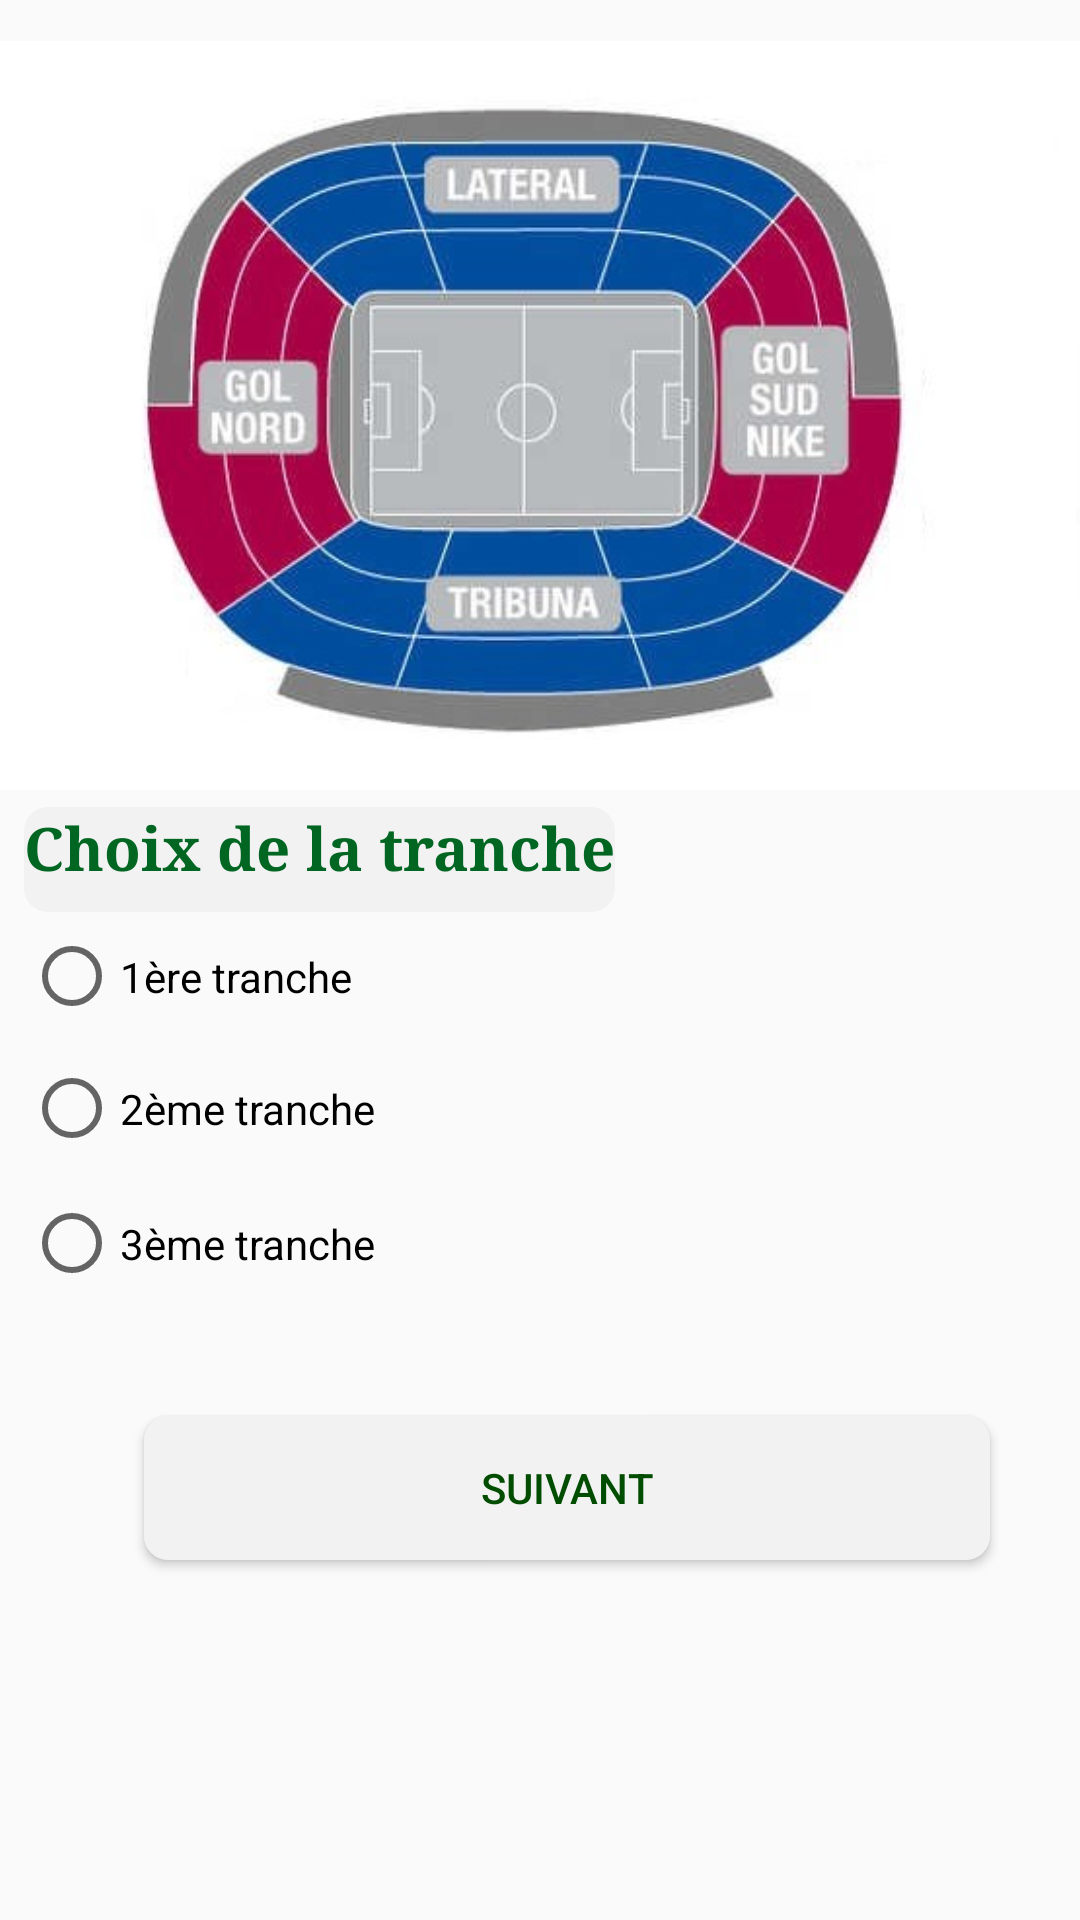

Here is an Android app screen rendered from its layout file. Give the layout XML and the strings, colors and styles it references.
<!-- AndroidManifest.xml: application theme AppTheme -->
<!-- res/layout/activity_tranche.xml -->
<?xml version="1.0" encoding="utf-8"?>
<android.support.constraint.ConstraintLayout xmlns:android="http://schemas.android.com/apk/res/android"
    xmlns:app="http://schemas.android.com/apk/res-auto"
    xmlns:tools="http://schemas.android.com/tools"
    android:layout_width="match_parent"
    android:layout_height="match_parent"
    tools:context="com.example.mystade.tranche"
    >

    <ImageView
        android:id="@+id/imageView"
        android:layout_width="370dp"
        android:layout_height="261dp"
        android:layout_marginTop="8dp"
        app:layout_constraintBottom_toTopOf="@+id/linearLayout"
        app:layout_constraintLeft_toLeftOf="parent"
        app:layout_constraintRight_toRightOf="parent"
        app:layout_constraintTop_toTopOf="parent"
        app:srcCompat="@drawable/stade" />

    <LinearLayout
        android:id="@+id/linearLayout"
        android:layout_width="0dp"
        android:layout_height="0dp"
        android:layout_marginLeft="8dp"
        android:layout_marginRight="8dp"
        android:layout_marginBottom="8dp"
        android:orientation="vertical"
        app:layout_constraintBottom_toBottomOf="parent"
        app:layout_constraintHorizontal_bias="0.0"
        app:layout_constraintLeft_toLeftOf="parent"
        app:layout_constraintRight_toRightOf="parent"
        app:layout_constraintTop_toBottomOf="@+id/imageView"
        app:layout_constraintVertical_bias="0.0">

        <TextView
            android:id="@+id/textView"
            android:layout_width="wrap_content"
            android:layout_height="35dp"
            android:layout_weight="0.00"
            android:background="@drawable/my_button"

            android:fontFamily="serif"
            android:text="Choix de la tranche"
            android:textAlignment="textStart"
            android:textColor="?attr/colorAccent"
            android:textSize="20sp"
            android:textStyle="bold" />


        <RadioGroup
            android:id="@+id/trancheRadio"
            android:layout_width="match_parent"
            android:layout_height="wrap_content"
            android:orientation="vertical">

            <RadioButton
                android:id="@+id/tranche1ID"
                android:layout_width="match_parent"
                android:layout_height="43dp"

                android:text="1ère tranche" />

            <RadioButton
                android:id="@+id/tranche2ID"
                android:layout_width="240dp"
                android:layout_height="45dp"

                android:text="2ème tranche" />

            <RadioButton
                android:id="@+id/tranche3ID"
                android:layout_width="235dp"
                android:layout_height="45dp"

                android:text="3ème tranche" />


        </RadioGroup>


        <Button
            android:id="@+id/suivantTrancheID"
            android:layout_width="282dp"
            android:layout_height="wrap_content"
            android:layout_marginLeft="40sp"
            android:layout_marginTop="35sp"
            android:layout_marginBottom="2sp"
            android:background="@drawable/my_button"
            android:text="Suivant"
            android:textAlignment="center"
            android:textColor="#004d00" />
    </LinearLayout>
</android.support.constraint.ConstraintLayout>
<!-- resources referenced by this layout -->
<resources>
  <!-- drawable my_button (drawable) -->
  <?xml version="1.0" encoding="utf-8"?>
  <shape xmlns:android="http://schemas.android.com/apk/res/android">
  
      <solid android:color="#f2f2f2"/>
      <corners android:radius="8dp"/>
  
  
  </shape>
  <!-- drawable stade: jpg bitmap (drawable, 35562 bytes) -->
  <style name="AppTheme" parent="Theme.AppCompat.Light.DarkActionBar">
          
          <item name="colorPrimary">#009933</item>
          <item name="colorPrimaryDark">#006622</item>
          <item name="colorAccent">#006622</item>
      </style>
</resources>
